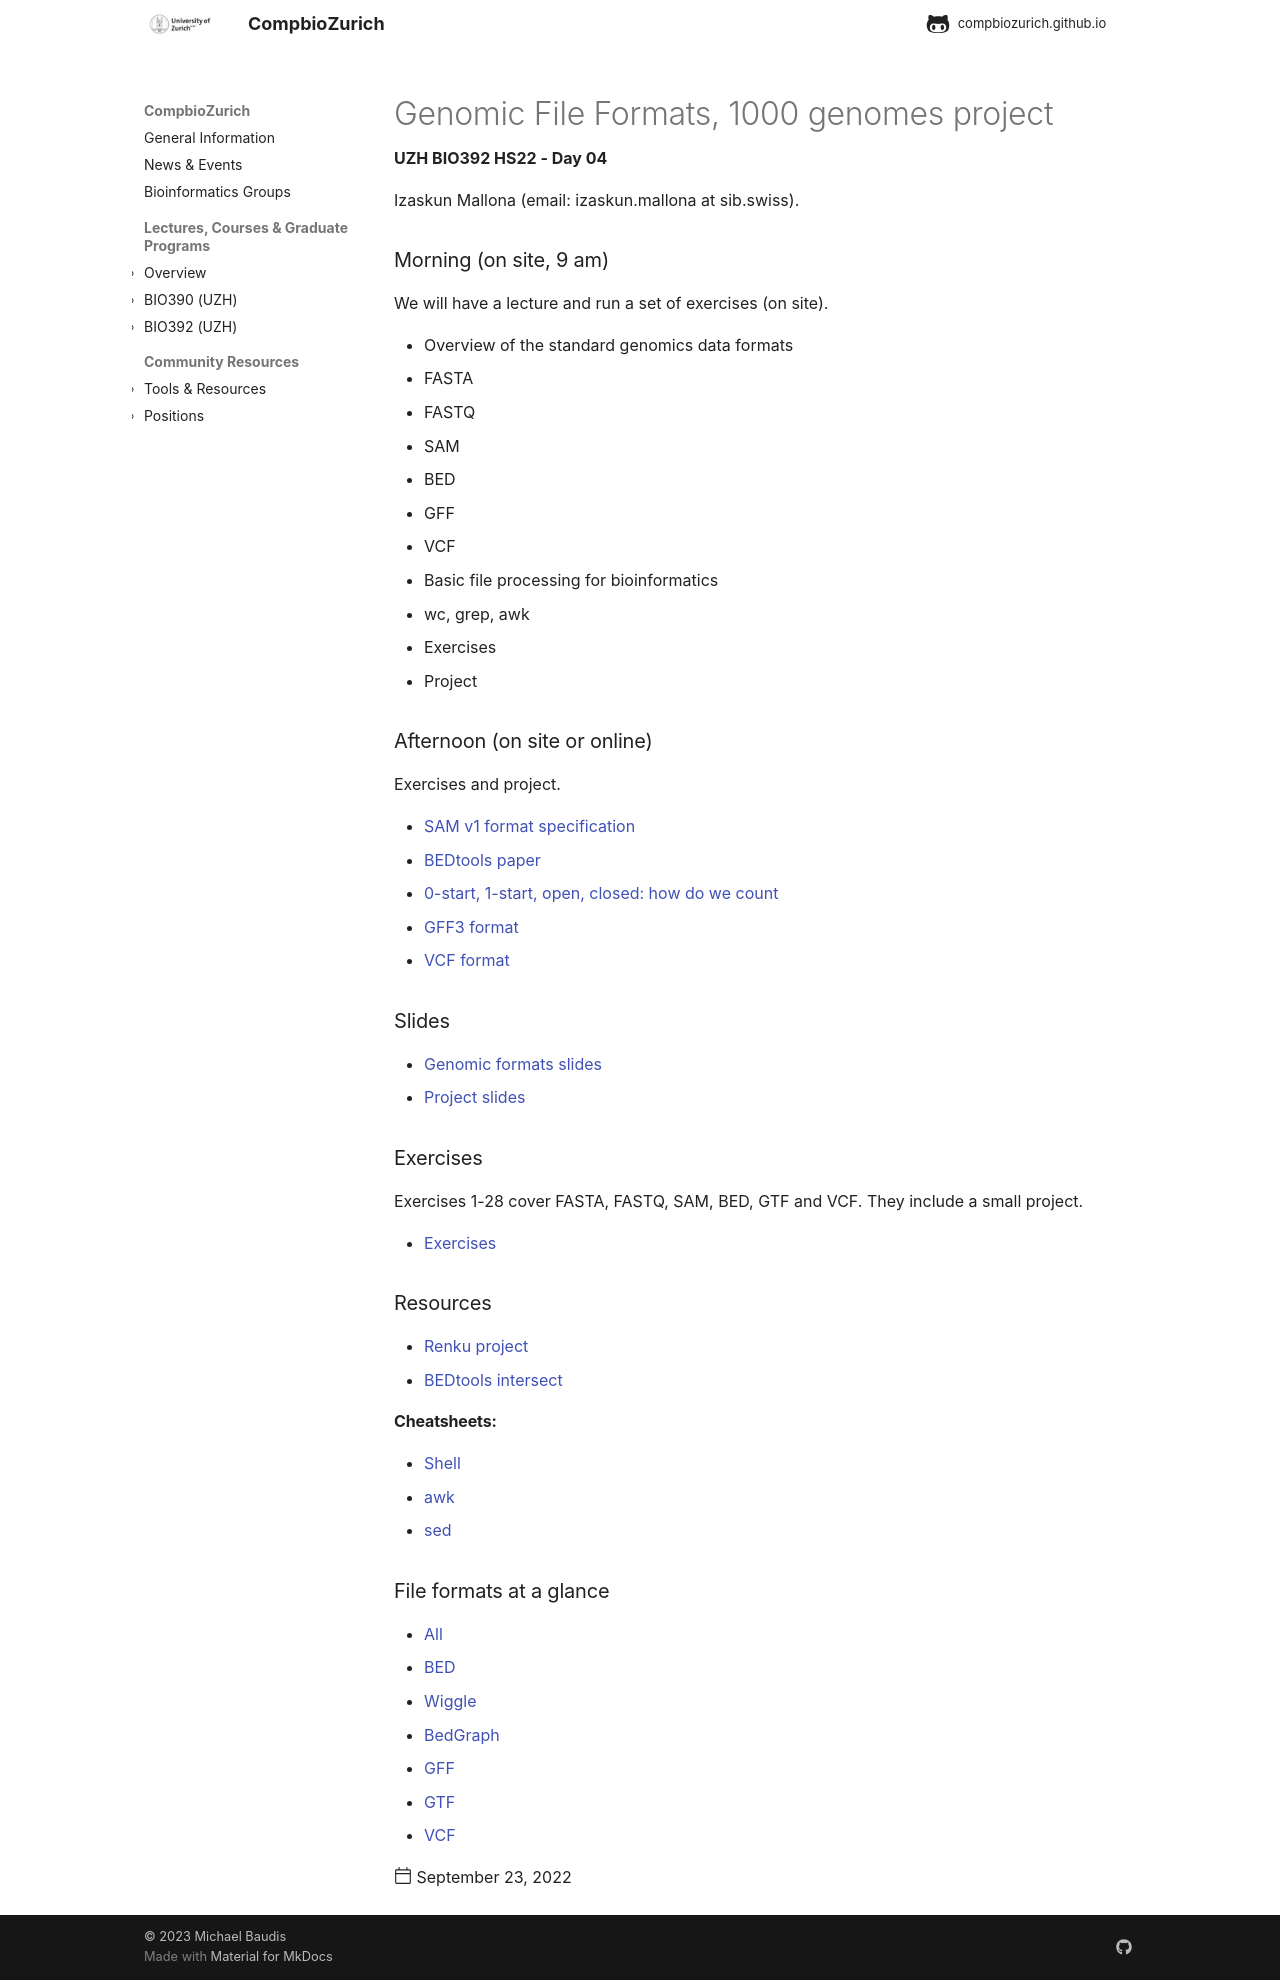

repository: compbiozurich/compbiozurich.github.io · page: teaching/UZH-BIO392/2022/2022-09-23-day-04/index.html · generator: mkdocs

---
template: post.html
title: 'Genomic File Formats, 1000 genomes project'
description: UZH BIO392 HS22 - Day 04
date: 2022-09-23
authors:
  - "@imallona"
pdf_file_name: 
links: []
---

Izaskun Mallona (email: izaskun.mallona at sib.swiss).

### Morning (on site, 9 am)

We will have a lecture and run a set of exercises (on site).

* Overview of the standard genomics data formats
   - FASTA
   - FASTQ
   - SAM
   - BED
   - GFF
   - VCF
* Basic file processing for bioinformatics
   - wc, grep, awk
* Exercises
   - Project


### Afternoon (on site or online)

Exercises and project.

* [SAM v1 format specification](https://samtools.github.io/hts-specs/SAMv1.pdf)
* [BEDtools paper](https://www.ncbi.nlm.nih.gov/pmc/articles/PMC2832824/)
* [0-start, 1-start, open, closed: how do we count](http://genome.ucsc.edu/blog/the-ucsc-genome-browser-coordinate-counting-systems/)
* [GFF3 format](https://github.com/The-Sequence-Ontology/Specifications/blob/master/gff3.md)
* [VCF format](https://www.ncbi.nlm.nih.gov/pmc/articles/PMC3137218/)

<!--more-->

### Slides

* [Genomic formats slides](https://github.com/compbiozurich/UZH-BIO392/blob/imallona/course-material/2022/imallona/genomic_file_formats.pdf)
* [Project slides](https://github.com/compbiozurich/UZH-BIO392/blob/imallona/course-material/2022/imallona/bio392_project.pdf)

### Exercises

Exercises 1-28 cover FASTA, FASTQ, SAM, BED, GTF and VCF. They include a small project.

* [Exercises](https://github.com/compbiozurich/UZH-BIO392/blob/imallona/course-material/2022/imallona/exercises.md)

### Resources

* [Renku project](https://renkulab.io/projects/izaskun.mallona/uzh-bio392)
* [BEDtools intersect](https://bedtools.readthedocs.io/en/latest/content/tools/intersect.html)

#### Cheatsheets:

* [Shell](https://files.fosswire.com/2007/08/fwunixref.pdf)
* [awk](https://gist.github.com/Rafe/3102414)
* [sed](https://linuxize.com/post/how-to-use-sed-to-find-and-replace-string-in-files/)

### File formats at a glance

* [All](https://genome.ucsc.edu/FAQ/FAQformat.html)
* [BED](https://genome.ucsc.edu/FAQ/FAQformat.html#format1)
* [Wiggle](https://genome.ucsc.edu/goldenPath/help/wiggle.html)
* [BedGraph](https://genome.ucsc.edu/goldenpath/help/bedgraph.html)
* [GFF](https://genome.ucsc.edu/FAQ/FAQformat.html#format3)
* [GTF](https://genome.ucsc.edu/FAQ/FAQformat.html#format4)
* [VCF](https://genome.ucsc.edu/FAQ/FAQformat.html#format10.1)
